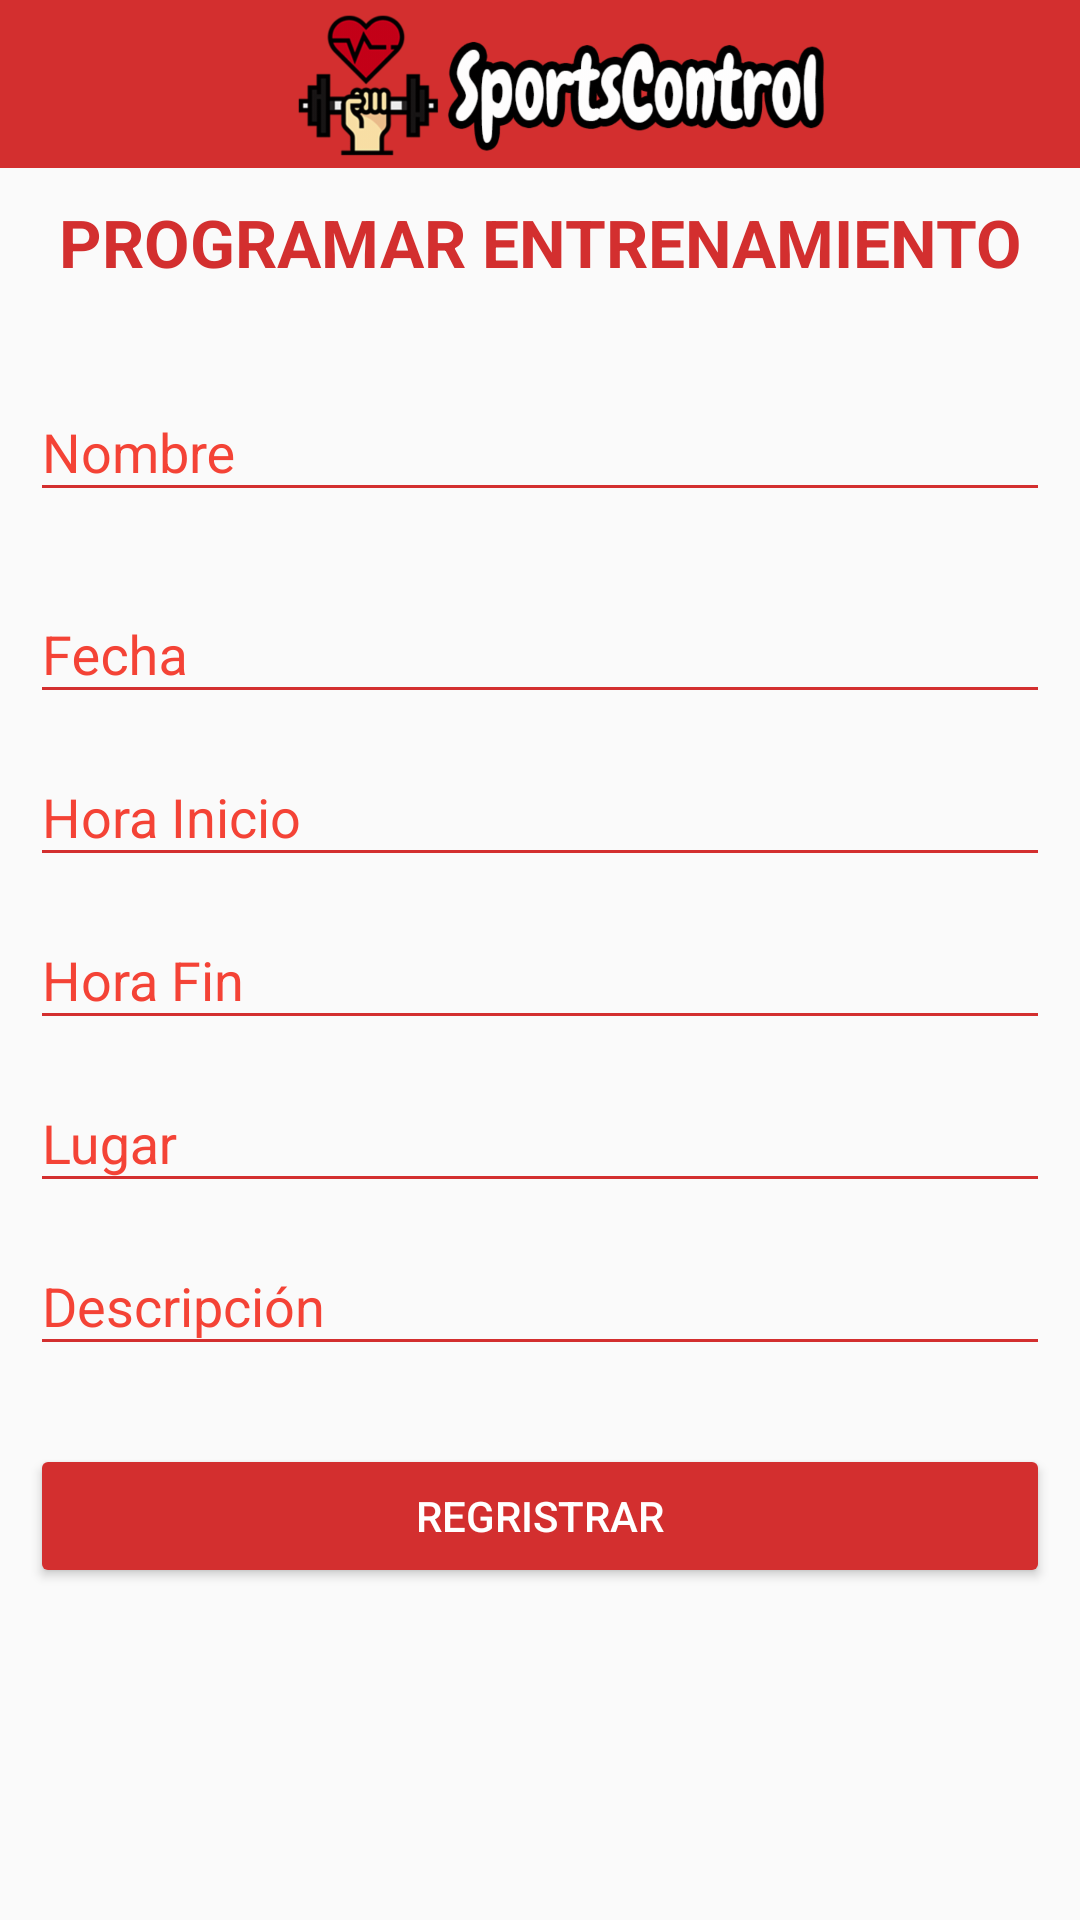

Here is an Android app screen rendered from its layout file. Give the layout XML and the strings, colors and styles it references.
<!-- AndroidManifest.xml: application theme AppTheme -->
<!-- res/layout/activity_registrar.xml -->
<?xml version="1.0" encoding="utf-8"?>
<android.support.design.widget.CoordinatorLayout xmlns:android="http://schemas.android.com/apk/res/android"
    xmlns:app="http://schemas.android.com/apk/res-auto"
    xmlns:tools="http://schemas.android.com/tools"
    android:layout_width="match_parent"
    android:layout_height="match_parent"
    tools:context=".Registrar">

    <ProgressBar
        android:id="@+id/home_progress"
        style="?android:attr/progressBarStyleLarge"
        android:layout_width="wrap_content"
        android:layout_height="wrap_content"
        android:layout_marginBottom="8dp"
        android:visibility="gone" />

    <LinearLayout
        android:id="@+id/linearLayout"
        android:layout_width="match_parent"
        android:layout_height="match_parent"
        android:orientation="vertical"
        app:layout_anchor="@+id/linearLayout"
        app:layout_anchorGravity="right|center">

        <include layout="@layout/actionbar_toolbar" />

        <TextView
            android:layout_width="match_parent"
            android:layout_height="wrap_content"
            android:paddingTop="10dp"
            android:text="PROGRAMAR ENTRENAMIENTO"
            android:textAlignment="center"
            android:textColor="@color/colorPrimaryDark"
            android:textSize="22sp"
            android:textStyle="bold|normal"/>

        <ScrollView
            android:layout_width="match_parent"
            android:layout_height="match_parent"
            android:layout_margin="10dp">

            <LinearLayout
                android:layout_width="match_parent"
                android:layout_height="wrap_content"
                android:orientation="vertical">

                <android.support.design.widget.TextInputLayout
                    android:layout_width="match_parent"
                    android:layout_height="wrap_content"
                    android:layout_marginTop="13dp"
                    android:hint="Nombre"
                    android:textColorHint="@color/colorPrimary">

                    <android.support.design.widget.TextInputEditText
                        android:id="@+id/nombre_id"
                        android:layout_width="match_parent"
                        android:layout_height="wrap_content"
                        android:layout_marginBottom="2dp"
                        android:layout_marginTop="2dp"
                        android:backgroundTint="@color/colorPrimaryDark"
                        android:inputType="textCapWords|textPersonName"
                        android:textColor="@android:color/black" />
                </android.support.design.widget.TextInputLayout>

                <android.support.design.widget.TextInputLayout
                    android:layout_width="match_parent"
                    android:layout_height="wrap_content"
                    android:layout_marginTop="13dp"
                    android:hint="Fecha"
                    android:textColorHint="@color/colorPrimary">

                    <android.support.design.widget.TextInputEditText
                        android:id="@+id/fecha_id"
                        android:layout_width="match_parent"
                        android:layout_height="wrap_content"
                        android:layout_marginBottom="2dp"
                        android:layout_marginTop="2dp"
                        android:backgroundTint="@color/colorPrimaryDark"
                        android:inputType="date"
                        android:textColor="@android:color/black" />
                </android.support.design.widget.TextInputLayout>


                <android.support.design.widget.TextInputLayout
                    android:layout_width="match_parent"
                    android:layout_height="wrap_content"
                    android:hint="Hora Inicio"
                    android:textColorHint="@color/colorPrimary">

                    <android.support.design.widget.TextInputEditText
                        android:id="@+id/hinicio_id"
                        android:layout_width="match_parent"
                        android:layout_height="wrap_content"
                        android:layout_marginBottom="2dp"
                        android:layout_marginTop="2dp"
                        android:backgroundTint="@color/colorPrimaryDark"
                        android:inputType="time"
                        android:textColor="@android:color/black" />
                </android.support.design.widget.TextInputLayout>

                <android.support.design.widget.TextInputLayout
                    android:layout_width="match_parent"
                    android:layout_height="wrap_content"
                    android:hint="Hora Fin"
                    android:textColorHint="@color/colorPrimary">

                    <android.support.design.widget.TextInputEditText
                        android:id="@+id/hfin_id"
                        android:layout_width="match_parent"
                        android:layout_height="wrap_content"
                        android:layout_marginBottom="2dp"
                        android:layout_marginTop="2dp"
                        android:backgroundTint="@color/colorPrimaryDark"
                        android:inputType="time"
                        android:textColor="@android:color/black" />
                </android.support.design.widget.TextInputLayout>

                <android.support.design.widget.TextInputLayout
                    android:layout_width="match_parent"
                    android:layout_height="wrap_content"
                    android:hint="Lugar"
                    android:textColorHint="@color/colorPrimary">

                    <android.support.design.widget.TextInputEditText
                        android:id="@+id/lugar_id"
                        android:layout_width="match_parent"
                        android:layout_height="wrap_content"
                        android:layout_marginBottom="2dp"
                        android:layout_marginTop="2dp"
                        android:backgroundTint="@color/colorPrimaryDark"
                        android:inputType="textCapWords|textPersonName"
                        android:textColor="@android:color/black" />
                </android.support.design.widget.TextInputLayout>

                <android.support.design.widget.TextInputLayout
                    android:layout_width="match_parent"
                    android:layout_height="wrap_content"
                    android:hint="Descripción"
                    android:textColorHint="@color/colorPrimary">

                    <android.support.design.widget.TextInputEditText
                        android:id="@+id/descripcion_id"
                        android:layout_width="match_parent"
                        android:layout_height="wrap_content"
                        android:layout_marginBottom="2dp"
                        android:layout_marginTop="2dp"
                        android:backgroundTint="@color/colorPrimaryDark"
                        android:inputType="textCapWords|textPersonName"
                        android:textColor="@android:color/black" />
                </android.support.design.widget.TextInputLayout>

                <Button
                    android:id="@+id/btnagregar"
                    android:layout_width="match_parent"
                    android:layout_height="wrap_content"
                    android:layout_marginTop="24dp"
                    android:layout_gravity="bottom"
                    android:backgroundTint="@color/colorPrimaryDark"
                    android:padding="12dp"
                    android:text="REGRISTRAR"
                    android:textColor="@android:color/white" />
            </LinearLayout>

        </ScrollView>
    </LinearLayout>

</android.support.design.widget.CoordinatorLayout>
<!-- res/layout/actionbar_toolbar.xml (included above) -->
<?xml version="1.0" encoding="utf-8"?>
<android.support.design.widget.AppBarLayout android:layout_width="match_parent"
    android:layout_height="wrap_content"
    android:theme="@style/AppTheme.AppBarOverlay"
    xmlns:android="http://schemas.android.com/apk/res/android">

<android.support.v7.widget.Toolbar xmlns:android="http://schemas.android.com/apk/res/android"
    xmlns:app="http://schemas.android.com/apk/res-auto"
    android:id="@+id/toolbar"
    android:layout_width="match_parent"
    android:layout_height="wrap_content"
    android:background="@color/colorPrimaryDark"
    app:theme="@style/ThemeOverlay.AppCompat.Dark.ActionBar"
    app:popupTheme="@style/Widget.AppCompat.PopupMenu.Overflow"
    android:elevation="4dp"
    android:minHeight="?attr/actionBarSize">

        <LinearLayout
            android:layout_width="match_parent"
            android:layout_height="wrap_content"
            android:orientation="horizontal">

            <ImageView
                android:layout_width="match_parent"
                android:layout_height="55dp"
                android:layout_gravity="center_vertical|center_horizontal"
                android:src="@drawable/logo_toolbar" />

        </LinearLayout>
</android.support.v7.widget.Toolbar>
</android.support.design.widget.AppBarLayout>
<!-- resources referenced by this layout -->
<resources>
  <color name="colorPrimary">#F44336</color>
  <color name="colorPrimaryDark"> #D32F2F</color>
  <!-- drawable logo_toolbar: png bitmap (drawable-hdpi, 31698 bytes) -->
  <style name="AppTheme.AppBarOverlay" parent="ThemeOverlay.AppCompat.Dark.ActionBar" />
  <style name="AppTheme" parent="Theme.AppCompat.Light.DarkActionBar">
          
          <item name="colorPrimary">@color/colorPrimary</item>
          <item name="colorPrimaryDark">@color/colorPrimaryDark</item>
          <item name="colorAccent">@color/colorAccent</item>
          <item name="windowActionBar">false</item>
          <item name="windowNoTitle">true</item>
      </style>
  <color name="colorAccent">#FF9800</color>
</resources>
